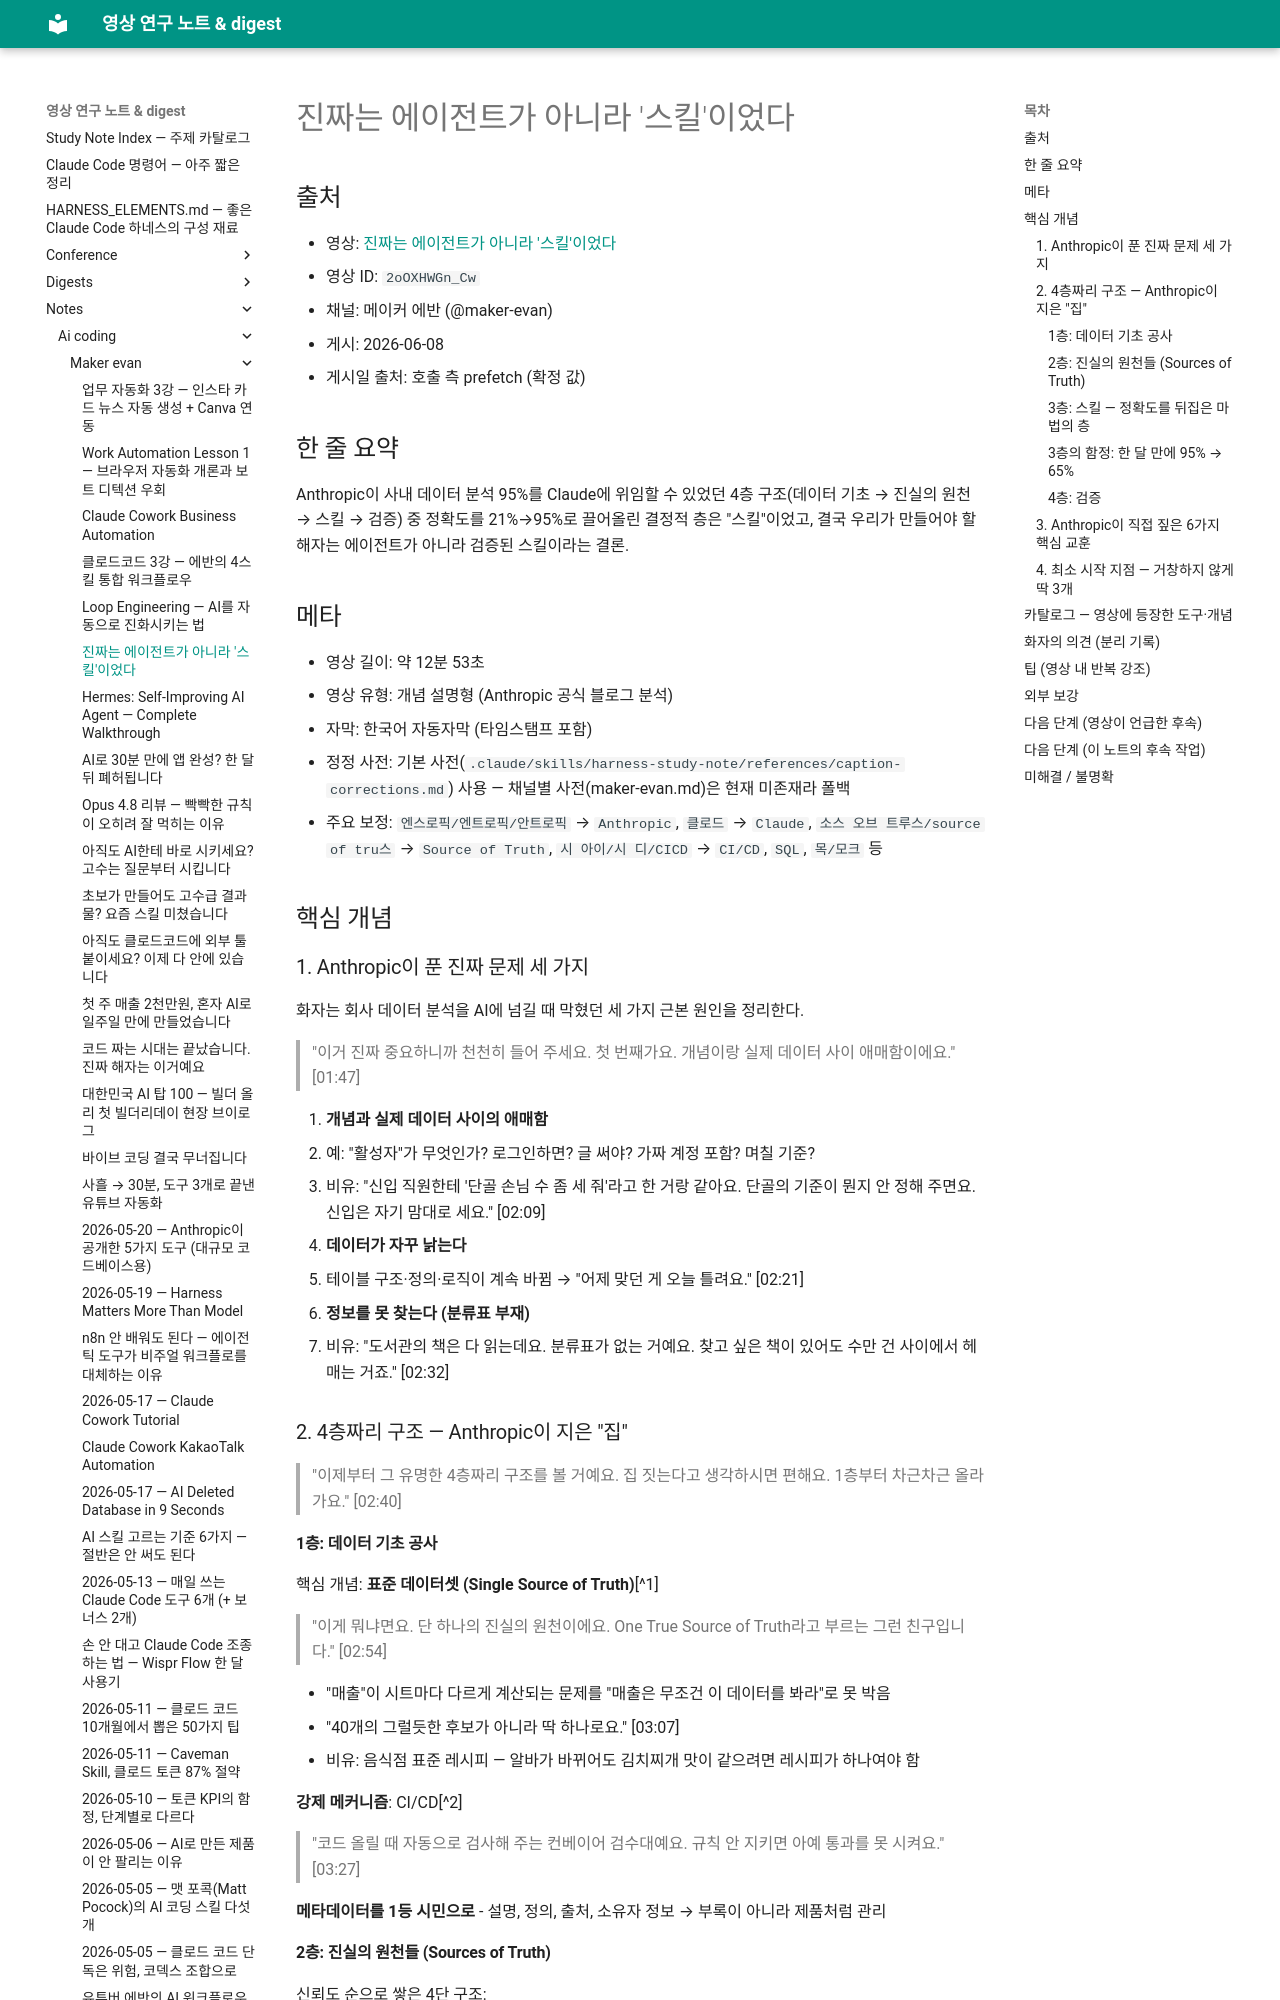

repository: Yoonkyu-Lee/claude-code-tutorial · page: notes/ai-coding/maker-evan/2026-06-08-real-power-is-skills-not-agents/index.html · generator: mkdocs

# 진짜는 에이전트가 아니라 '스킬'이었다

## 출처
- 영상: [진짜는 에이전트가 아니라 '스킬'이었다](https://www.youtube.com/watch?v=2oOXHWGn_Cw)
- 영상 ID: `2oOXHWGn_Cw`
- 채널: 메이커 에반 (@maker-evan)
- 게시: 2026-06-08
- 게시일 출처: 호출 측 prefetch (확정 값)

## 한 줄 요약

Anthropic이 사내 데이터 분석 95%를 Claude에 위임할 수 있었던 4층 구조(데이터 기초 → 진실의 원천 → 스킬 → 검증) 중 정확도를 21%→95%로 끌어올린 결정적 층은 "스킬"이었고, 결국 우리가 만들어야 할 해자는 에이전트가 아니라 검증된 스킬이라는 결론.

## 메타
- 영상 길이: 약 12분 53초
- 영상 유형: 개념 설명형 (Anthropic 공식 블로그 분석)
- 자막: 한국어 자동자막 (타임스탬프 포함)
- 정정 사전: 기본 사전(`.claude/skills/harness-study-note/references/caption-corrections.md`) 사용 — 채널별 사전(maker-evan.md)은 현재 미존재라 폴백
- 주요 보정: `엔스로픽/엔트로픽/안트로픽` → `Anthropic`, `클로드` → `Claude`, `소스 오브 트루스/source of tru스` → `Source of Truth`, `시 아이/시 디/CICD` → `CI/CD`, `SQL`, `목/모크` 등

## 핵심 개념

### 1. Anthropic이 푼 진짜 문제 세 가지

화자는 회사 데이터 분석을 AI에 넘길 때 막혔던 세 가지 근본 원인을 정리한다.

> "이거 진짜 중요하니까 천천히 들어 주세요. 첫 번째가요. 개념이랑 실제 데이터 사이 애매함이에요." [01:47]

1. **개념과 실제 데이터 사이의 애매함**
   - 예: "활성자"가 무엇인가? 로그인하면? 글 써야? 가짜 계정 포함? 며칠 기준?
   - 비유: "신입 직원한테 '단골 손님 수 좀 세 줘'라고 한 거랑 같아요. 단골의 기준이 뭔지 안 정해 주면요. 신입은 자기 맘대로 세요." [02:09]

2. **데이터가 자꾸 낡는다**
   - 테이블 구조·정의·로직이 계속 바뀜 → "어제 맞던 게 오늘 틀려요." [02:21]

3. **정보를 못 찾는다 (분류표 부재)**
   - 비유: "도서관의 책은 다 읽는데요. 분류표가 없는 거예요. 찾고 싶은 책이 있어도 수만 건 사이에서 헤매는 거죠." [02:32]

### 2. 4층짜리 구조 — Anthropic이 지은 "집"

> "이제부터 그 유명한 4층짜리 구조를 볼 거예요. 집 짓는다고 생각하시면 편해요. 1층부터 차근차근 올라가요." [02:40]

#### 1층: 데이터 기초 공사

핵심 개념: **표준 데이터셋 (Single Source of Truth)**[^1]

> "이게 뭐냐면요. 단 하나의 진실의 원천이에요. One True Source of Truth라고 부르는 그런 친구입니다." [02:54]

- "매출"이 시트마다 다르게 계산되는 문제를 "매출은 무조건 이 데이터를 봐라"로 못 박음
- "40개의 그럴듯한 후보가 아니라 딱 하나로요." [03:07]
- 비유: 음식점 표준 레시피 — 알바가 바뀌어도 김치찌개 맛이 같으려면 레시피가 하나여야 함

**강제 메커니즘**: CI/CD[^2]
> "코드 올릴 때 자동으로 검사해 주는 컨베이어 검수대예요. 규칙 안 지키면 아예 통과를 못 시켜요." [03:27]

**메타데이터를 1등 시민으로**
- 설명, 정의, 출처, 소유자 정보 → 부록이 아니라 제품처럼 관리
